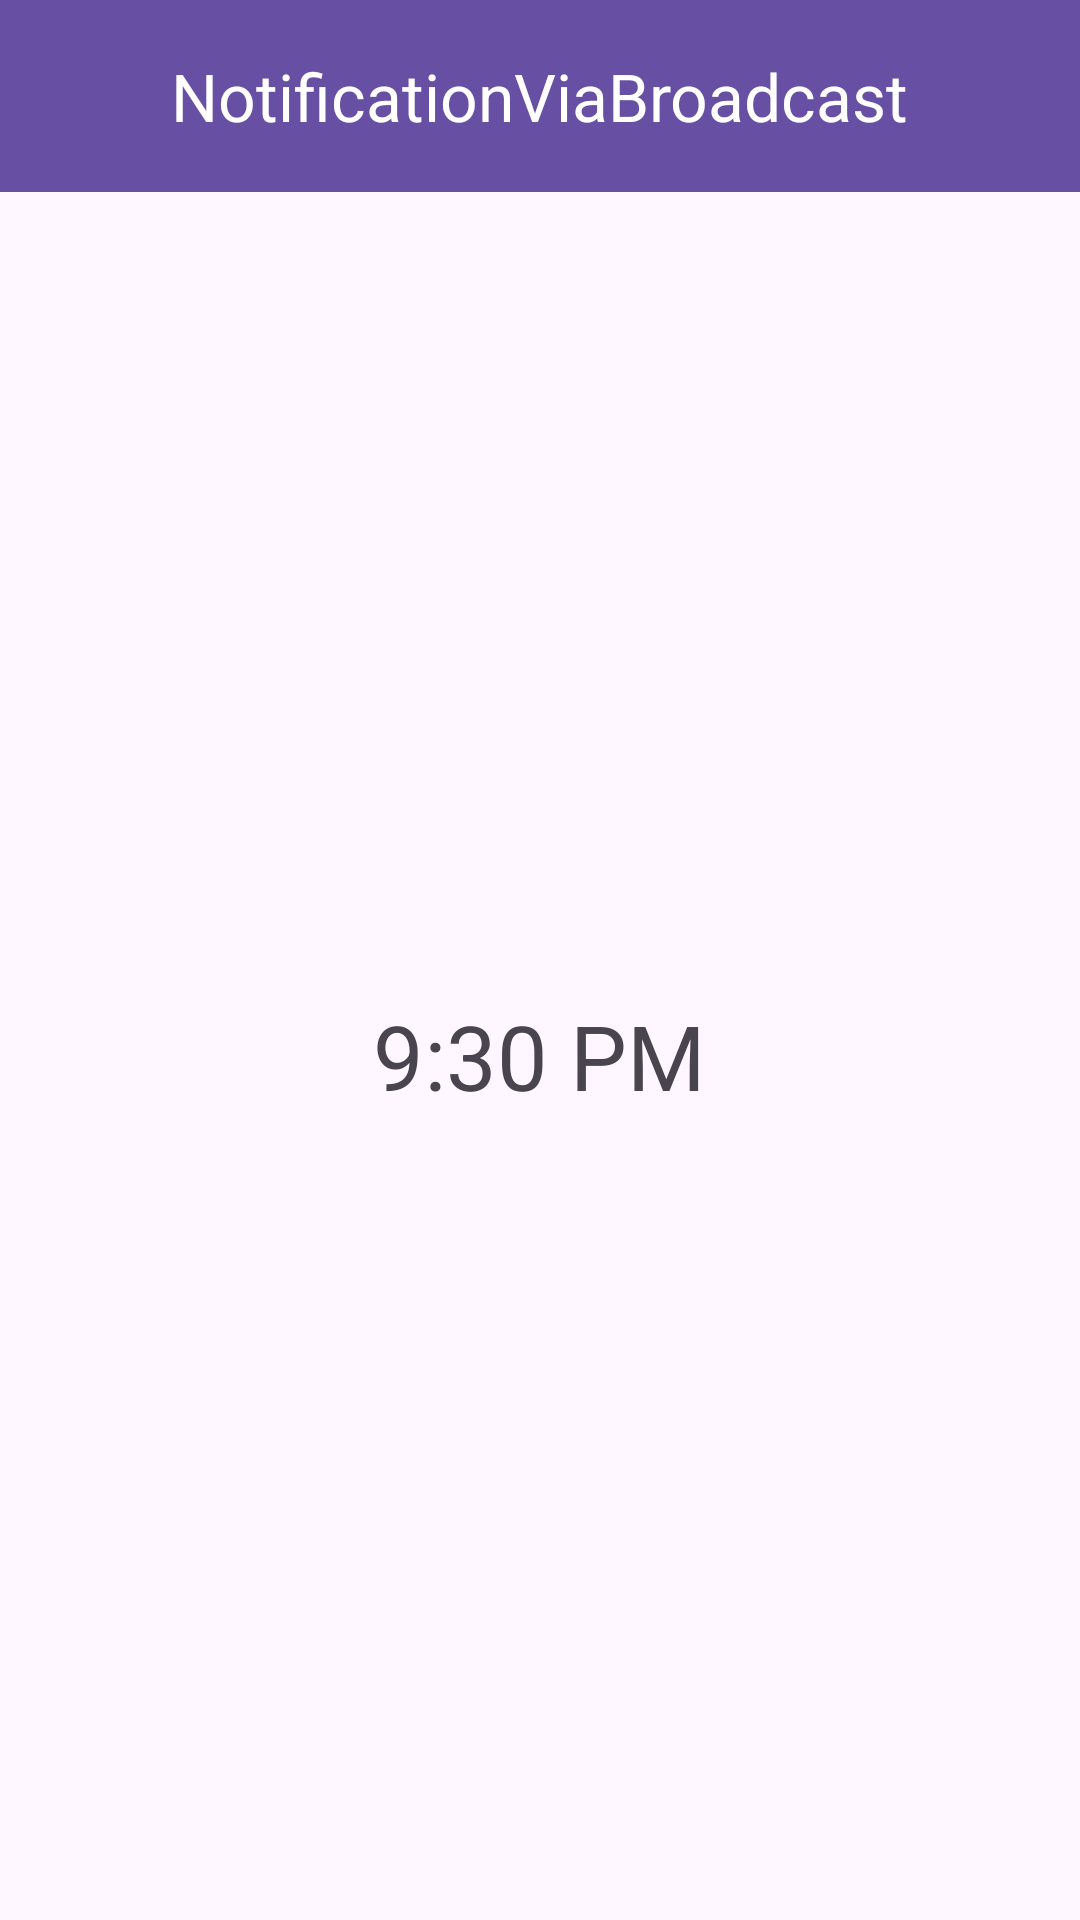

Android layout source for this screen:
<!-- AndroidManifest.xml: application theme Theme.NotificationViaBroadcast -->
<!-- res/layout/activity_notification.xml -->
<?xml version="1.0" encoding="utf-8"?>
<LinearLayout xmlns:android="http://schemas.android.com/apk/res/android"
    xmlns:tools="http://schemas.android.com/tools"
    android:layout_width="match_parent"
    android:layout_height="match_parent"
    android:orientation="vertical"
    tools:context=".NotificationActivity">

    <include
        android:id="@+id/included_toolbarLayout"
        layout="@layout/app_bar_all"
        android:layout_width="match_parent"
        android:layout_height="?attr/actionBarSize" />

    <RelativeLayout
        android:layout_width="match_parent"
        android:layout_height="match_parent"
        android:layout_gravity="center"
        android:gravity="center">

        <TextView
            android:id="@+id/tvNotification"
            android:layout_width="wrap_content"
            android:layout_height="wrap_content"
            android:text="@string/notification_received"
            android:textSize="30sp" />

    </RelativeLayout>

</LinearLayout>
<!-- res/layout/app_bar_all.xml (included above) -->
<?xml version="1.0" encoding="utf-8"?>
<androidx.coordinatorlayout.widget.CoordinatorLayout xmlns:android="http://schemas.android.com/apk/res/android"
    xmlns:app="http://schemas.android.com/apk/res-auto"
    android:layout_width="match_parent"
    android:layout_height="match_parent">

    <com.google.android.material.appbar.AppBarLayout
        android:layout_width="match_parent"
        android:layout_height="wrap_content"
        app:liftOnScroll="true">

        <com.google.android.material.appbar.MaterialToolbar
            android:id="@+id/toolbar"
            android:layout_width="match_parent"
            android:layout_height="?attr/actionBarSize"
            android:background="?attr/colorPrimary"
            app:titleTextColor="@color/white"
            android:elevation="5dp"
            app:subtitleCentered="true"
            app:title="@string/app_name"
            app:titleCentered="true" />

    </com.google.android.material.appbar.AppBarLayout>

</androidx.coordinatorlayout.widget.CoordinatorLayout>
<!-- resources referenced by this layout -->
<resources>
  <string name="app_name">NotificationViaBroadcast</string>
  <string name="notification_received">9:30 PM</string>
  <style name="Theme.NotificationViaBroadcast" parent="Base.Theme.NotificationViaBroadcast">
          // activity animation
          <item name="android:windowAnimationStyle">@style/CustomActivityAnimation</item>
      </style>
  <style name="Base.Theme.NotificationViaBroadcast" parent="Theme.Material3.DayNight.NoActionBar">
          
          
      </style>
  <style name="CustomActivityAnimation" parent="@android:style/Animation.Activity">
          <item name="android:activityOpenEnterAnimation">@anim/slide_from_left</item>
          <item name="android:activityOpenExitAnimation">@anim/slide_out_right</item>
          <item name="android:activityCloseEnterAnimation">@anim/slide_from_right</item>
          <item name="android:activityCloseExitAnimation">@anim/slide_out_left</item>
      </style>
  <!-- not gathered from this repository: default colours our renderer supplied (Android Studio template values) -->
  <color name="white">#FFFFFFFF</color>
</resources>
